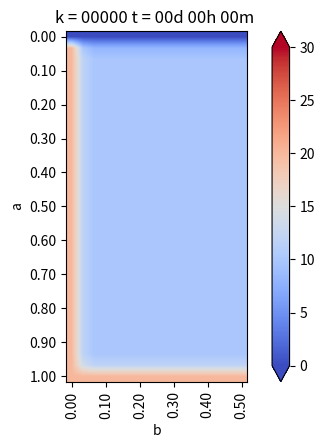

Recreate this plot in Python. (Note: this script raises an exception after producing the figure.)
# -*- coding: utf-8 -*-
from matplotlib.pylab import *
from matplotlib.pylab import cm
import numpy as np

a = 1 #alto
b = 0.5 #ancho
Nx = 15 #numero de intervalos en x
Ny = 30 # numero de intervalos en y

dx = b/Nx
dy = a/Ny
# dx y dy tienen qye ser iguales!

if dx != dy:
    print("ERRORR  dx no es igual a dy")
    exit(-1)

# Funcion de conveneniencia para calcular las coordenadas del punto (i,j)
coords = lambda i,j:(dx*i,dy*j)
x,y = coords(4,2)


def imshowbien(u):
	imshow(u.T[Ny::-1,:],cmap=cm.coolwarm, interpolation="bilinear")
	cbar=colorbar(extend='both', cmap=cm.coolwarm)
	ticks = arange(0,35,5)
	ticks_Text=["{}".format(deg) for deg in ticks]
	cbar.set_ticks(ticks)
	cbar.set_ticklabels(ticks_Text)
	clim(0,30)

	xlabel('b')
	ylabel('a')
	xTicks_N = arange(0,Nx+1,3)
	yTicks_N = arange(0,Ny+1,3)
	xTicks = [coords(i,0)[0] for i in xTicks_N]
	yTicks = [coords(0,i)[1] for i in yTicks_N]
	xTicks_Text=["{0:.2f}".format(tick) for tick in xTicks]
	yTicks_Text=["{0:.2f}".format(tick) for tick in yTicks]

	xticks(xTicks_N, xTicks_Text, rotation='vertical')
	yticks(yTicks_N, yTicks_Text)
	margins(0.2)
	subplots_adjust(bottom=0.15) 


u_k = zeros((Nx+1, Ny+1), dtype=double)
u_km1 = zeros((Nx+1, Ny+1), dtype=double)

# Condicion de borde inicial
u_k[:,:] = 10 #en todas las celdas

#Parametros
dt = 0.01    # s
K = 79.5     # m^2/s
c = 450      # J/Kg*C
rho = 7800   # Kg/m^3

alpha = (K*dt)/(c*rho*(dx**2))

# Loop en el tiempo
minuto = 60
hora = 60*minuto
dia = 24*hora

dt = 1*minuto
dnext_t = 0.5*hora

next_t = 0
framenum = 0

T = 1*dia
Days = 1*T # Cuantos dias quiero simunlar

#vectores para acumular la temperatura en puntos interesantes
u_P1=zeros(int32(Days/dt))
u_P2=zeros(int32(Days/dt))
u_P3=zeros(int32(Days/dt))


def truncate(n, decimals=0):
    multiplier = 10**decimals
    return int(n*multiplier)/multiplier

# Loops en el tiempo
for k in range(int32(Days/dt)):
    t =dt*(k+1)
    dias = truncate(t/dia,0)
    horas = truncate((t-dias*dia)/hora,0)
    minutos = truncate((t-dias*dia - horas*hora)/minuto,0)-1
    titulo = "k = {0:05.0f}".format(k) + " t = {0:02.0f}d {1:02.0f}h {2:02.0f}m ".format(dias,horas,minutos)
    
    # CB esenciales, se repiten en cada iteracion
    
    u_k[0, :] = 20                      #izq
    u_k[:, 0] = 20                      #inf
    u_k[:, -1] = 0                      #sup
    u_k[-1, :] = u_k[-2, :]             # der, gradiente 0
    # (f(x+h) - f(x))/dx = algo
    
    for i in range (1,Nx):
        for j in range(1,Ny):
            
            #Algoritmo de diferencias finitas para 2-D
            #Laplaciano
            nabla_u_k = (u_k[i-1,j] + u_k[i+1,j] + u_k[i,j-1] + u_k[i,j+1] -4*u_k[i,j]) /dx**2
            
            #Forward Euler
            u_km1[i,j] = u_k[i,j] + alpha*nabla_u_k
    # Avanzar la solucion a k+1
    u_k = u_km1
    
    # CB denuevo, porsia
    u_k[0, :] = 20                      #izq
    u_k[:, 0] = 20                      #inf
    u_k[:, -1] = 0                      #sup
    u_k[-1, :] = u_k[-2, :]             # der, gradiente 0
    # (f(x+h) - f(x))/dx = algo
    
    u_P1[k]=u_k[int(Nx/2), int(Ny/2)]
    u_P2[k]=u_k[int(Nx/2), int(3*Ny/4)]
    u_P3[k]=u_k[int(3*Nx/4), int(3*Ny/4)]
    
    
    #Grafico en d_next
    if t>next_t:
        figure(1)
        imshowbien (u_k)
        title(titulo)
        savefig("Ejemplo/frame_{0:04.0f}.png".format(framenum))
        framenum +=1
        next_t += dnext_t
        close(1)

figure(2)
plot(range(int32(Days/dt)), u_P1, label="P1")
plot(range(int32(Days/dt)), u_P2, label="P2")
plot(range(int32(Days/dt)), u_P3, label="P3")
title("Evolucion de temperatura en puntos")
legend()


show()
